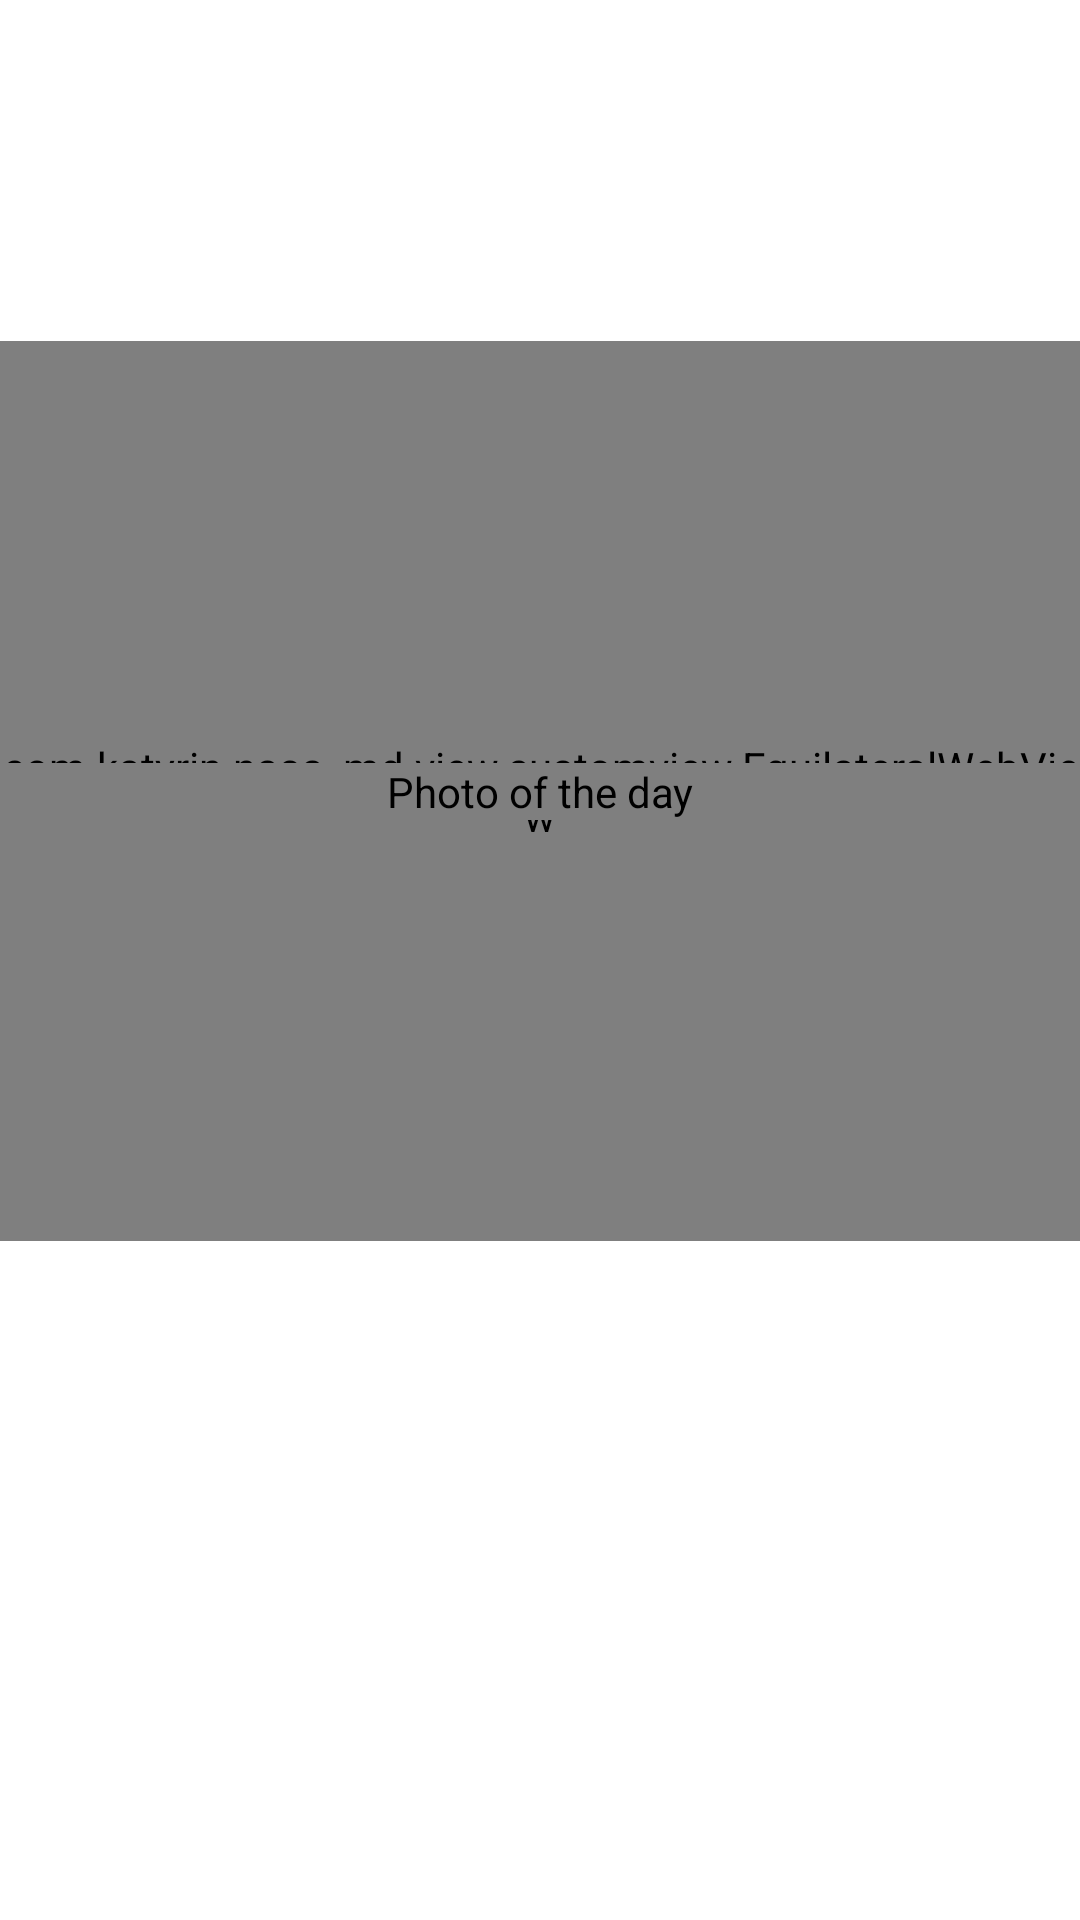

Write the Android layout XML for this screen, with the resource values it uses.
<!-- AndroidManifest.xml: application theme Theme.NASAMD -->
<!-- res/layout/fragment_picture_of_the_day.xml -->
<?xml version="1.0" encoding="utf-8"?>
<androidx.constraintlayout.widget.ConstraintLayout xmlns:android="http://schemas.android.com/apk/res/android"
    xmlns:app="http://schemas.android.com/apk/res-auto"
    xmlns:tools="http://schemas.android.com/tools"
    android:layout_width="match_parent"
    android:layout_height="match_parent"
    tools:context=".view.PictureOfTheDayFragment">

    <androidx.constraintlayout.widget.ConstraintLayout
        android:id="@+id/frame_layout_container"
        android:layout_width="match_parent"
        android:layout_height="wrap_content"
        android:layout_marginTop="@dimen/double_padding_to_screen_edge"
        app:layout_constraintBottom_toTopOf="@+id/date_text_view"
        app:layout_constraintEnd_toEndOf="parent"
        app:layout_constraintHorizontal_chainStyle="packed"
        app:layout_constraintStart_toStartOf="parent"
        app:layout_constraintTop_toTopOf="parent">

        <com.katyrin.nasa_md.view.customview.EquilateralWebView
            android:id="@+id/web_view"
            android:layout_width="match_parent"
            android:layout_height="@dimen/youtube_web_view_height"
            android:layout_gravity="center"
            app:layout_constraintBottom_toBottomOf="parent"
            app:layout_constraintEnd_toEndOf="parent"
            app:layout_constraintStart_toStartOf="parent"
            app:layout_constraintTop_toTopOf="parent"
            app:srcCompat="@drawable/ic_no_photo_vector" />

        <com.katyrin.nasa_md.view.customview.EquilateralImageView
            android:id="@+id/image_view"
            android:layout_width="match_parent"
            android:layout_height="wrap_content"
            android:layout_gravity="center"
            android:contentDescription="@string/photo_of_the_day_stub"
            app:layout_constraintBottom_toBottomOf="parent"
            app:layout_constraintEnd_toEndOf="parent"
            app:layout_constraintStart_toStartOf="parent"
            app:layout_constraintTop_toTopOf="parent"
            app:srcCompat="@drawable/ic_no_photo_vector" />

        <ProgressBar
            android:id="@+id/progress_bar"
            style="?android:attr/progressBarStyleLarge"
            android:layout_width="wrap_content"
            android:layout_height="wrap_content"
            android:layout_gravity="center"
            android:visibility="gone"
            app:layout_constraintBottom_toBottomOf="parent"
            app:layout_constraintEnd_toEndOf="parent"
            app:layout_constraintStart_toStartOf="parent"
            app:layout_constraintTop_toTopOf="parent" />

    </androidx.constraintlayout.widget.ConstraintLayout>


    <TextView
        android:id="@+id/date_text_view"
        style="@style/HeaderText"
        android:paddingStart="@dimen/padding_to_screen_edge"
        android:paddingEnd="@dimen/padding_to_screen_edge"
        android:paddingBottom="@dimen/distance_between_widgets"
        app:layout_constraintBottom_toBottomOf="parent"
        app:layout_constraintEnd_toEndOf="parent"
        app:layout_constraintStart_toStartOf="parent"
        app:layout_constraintTop_toBottomOf="@+id/frame_layout_container"
        tools:text="@string/date" />

</androidx.constraintlayout.widget.ConstraintLayout>
<!-- resources referenced by this layout -->
<resources>
  <dimen name="distance_between_widgets">4dp</dimen>
  <dimen name="double_padding_to_screen_edge">16dp</dimen>
  <dimen name="padding_to_screen_edge">8dp</dimen>
  <dimen name="youtube_web_view_height">300dp</dimen>
  <string name="date">Date</string>
  <string name="photo_of_the_day_stub">Photo of the day</string>
  <style name="HeaderText">
          <item name="textAllCaps">true</item>
          <item name="android:textStyle">bold</item>
          <item name="android:textColor">@color/black</item>
          <item name="android:layout_width">wrap_content</item>
          <item name="android:layout_height">wrap_content</item>
          <item name="android:paddingTop">@dimen/padding_to_screen_edge</item>
      </style>
  <style name="Theme.NASAMD" parent="Theme.MaterialComponents.DayNight.NoActionBar">
          
          <item name="colorPrimary">@color/purple_500</item>
          <item name="colorPrimaryVariant">@color/purple_700</item>
          <item name="colorOnPrimary">@color/white</item>
          
          <item name="colorSecondary">@color/teal_200</item>
          <item name="colorSecondaryVariant">@color/teal_700</item>
          <item name="colorOnSecondary">@color/black</item>
          
          <item name="android:statusBarColor" tools:targetApi="l">?attr/colorPrimaryVariant</item>
          
          <item name="colorSecondaryAlpha40">@color/teal_200Alpha40</item>
      </style>
  <color name="black">#FF000000</color>
  <color name="purple_500">#FF6200EE</color>
  <color name="purple_700">#FF3700B3</color>
  <color name="white">#FFFFFFFF</color>
  <color name="teal_200">#FF03DAC5</color>
  <color name="teal_700">#FF018786</color>
  <color name="teal_200Alpha40">#6603DAC5</color>
</resources>
